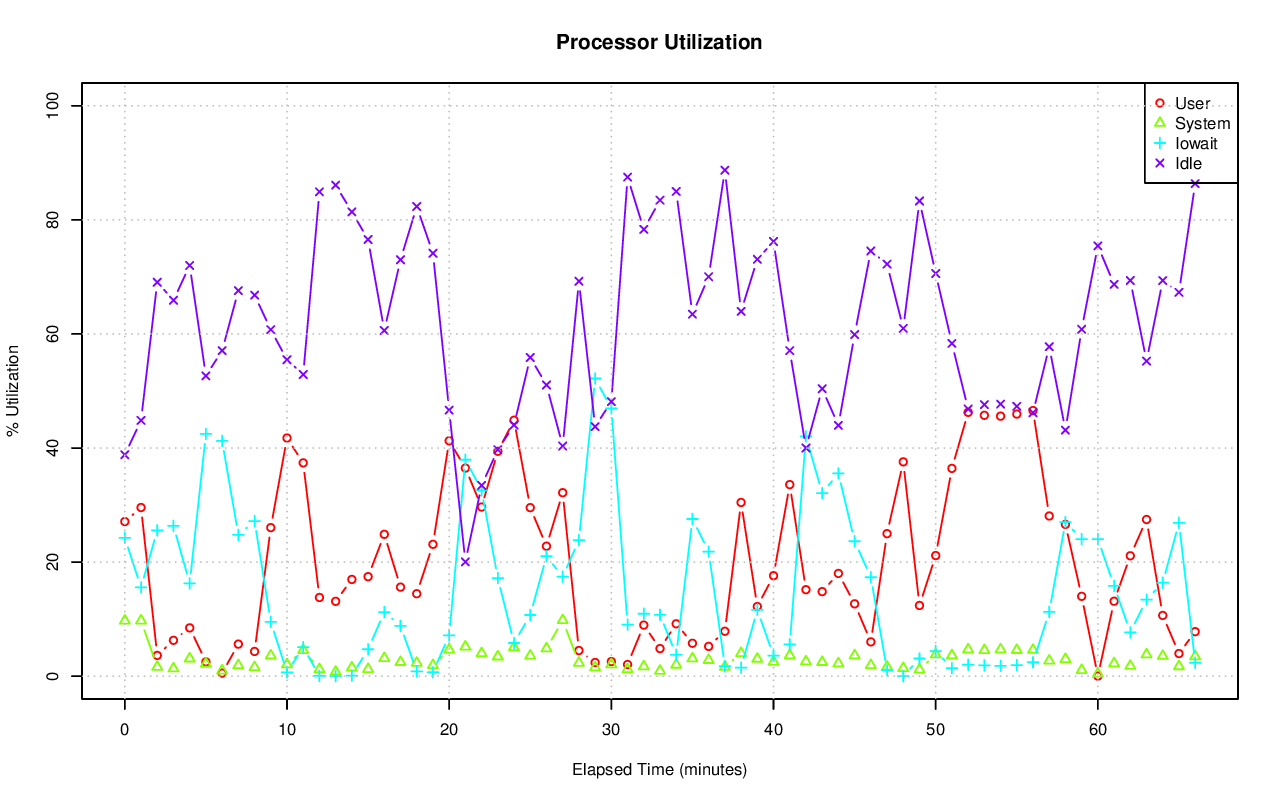

Data behind this chart, as committed beside it:
# hostname; interval; timestamp; CPU; %user; %nice; %system; %iowait; %steal; %idle
pgxl3; 60; 1440217255; -1; 27.11; 0.00; 9.72; 24.26; 0.10; 38.82
pgxl3; 60; 1440217255; 0; 30.36; 0.00; 12.28; 14.67; 0.10; 42.59
pgxl3; 60; 1440217255; 1; 24.45; 0.00; 6.75; 22.68; 0.07; 46.05
pgxl3; 60; 1440217255; 2; 26.62; 0.00; 7.23; 40.78; 0.20; 25.17
pgxl3; 60; 1440217255; 3; 26.96; 0.00; 12.56; 19.71; 0.05; 40.72
pgxl3; 60; 1440217315; -1; 29.57; 0.00; 9.74; 15.57; 0.28; 44.84
pgxl3; 60; 1440217315; 0; 31.35; 0.00; 17.94; 3.51; 0.33; 46.86
pgxl3; 60; 1440217315; 1; 26.10; 0.00; 6.18; 10.65; 0.26; 56.82
pgxl3; 60; 1440217315; 2; 36.49; 0.00; 9.09; 41.24; 0.29; 12.89
pgxl3; 60; 1440217315; 3; 24.42; 0.00; 5.49; 7.79; 0.21; 62.08
pgxl3; 60; 1440217375; -1; 3.64; 0.00; 1.63; 25.57; 0.09; 69.07
pgxl3; 60; 1440217375; 0; 2.12; 0.00; 1.09; 3.52; 0.03; 93.23
pgxl3; 60; 1440217375; 1; 3.76; 0.00; 1.59; 20.91; 0.05; 73.69
pgxl3; 60; 1440217375; 2; 7.09; 0.00; 3.35; 80.19; 0.27; 9.09
pgxl3; 60; 1440217375; 3; 1.88; 0.00; 0.60; 1.84; 0.02; 95.66
pgxl3; 60; 1440217435; -1; 6.29; 0.00; 1.34; 26.36; 0.10; 65.91
pgxl3; 60; 1440217435; 0; 3.72; 0.00; 1.53; 2.08; 0.02; 92.65
pgxl3; 60; 1440217435; 1; 3.01; 0.00; 1.53; 28.29; 0.09; 67.08
pgxl3; 60; 1440217435; 2; 19.34; 0.00; 2.16; 77.97; 0.31; 0.22
pgxl3; 60; 1440217435; 3; 0.12; 0.00; 0.23; 1.49; 0.02; 98.14
pgxl3; 60; 1440217495; -1; 8.47; 0.00; 3.09; 16.27; 0.16; 72.01
pgxl3; 60; 1440217495; 0; 2.70; 0.00; 1.39; 10.49; 0.26; 85.15
pgxl3; 60; 1440217495; 1; 0.53; 0.00; 0.60; 10.87; 0.09; 87.91
pgxl3; 60; 1440217495; 2; 30.90; 0.00; 10.42; 36.81; 0.25; 21.62
pgxl3; 60; 1440217495; 3; 0.56; 0.00; 0.22; 7.70; 0.05; 91.47
pgxl3; 60; 1440217555; -1; 2.51; 0.00; 2.17; 42.48; 0.18; 52.66
pgxl3; 60; 1440217555; 0; 1.48; 0.00; 2.31; 33.26; 0.16; 62.79
pgxl3; 60; 1440217555; 1; 1.95; 0.00; 1.71; 48.09; 0.10; 48.14
pgxl3; 60; 1440217555; 2; 5.16; 0.00; 3.46; 65.76; 0.36; 25.26
pgxl3; 60; 1440217555; 3; 1.51; 0.00; 1.24; 23.61; 0.10; 73.54
pgxl3; 60; 1440217615; -1; 0.54; 0.00; 0.97; 41.25; 0.17; 57.07
pgxl3; 60; 1440217615; 0; 0.19; 0.00; 1.16; 21.49; 0.07; 77.09
pgxl3; 60; 1440217615; 1; 0.57; 0.00; 1.01; 45.42; 0.07; 52.94
pgxl3; 60; 1440217615; 2; 0.60; 0.00; 1.14; 84.42; 0.44; 13.40
pgxl3; 60; 1440217615; 3; 0.80; 0.00; 0.60; 15.30; 0.09; 83.22
pgxl3; 60; 1440217675; -1; 5.62; 0.00; 1.90; 24.78; 0.11; 67.59
pgxl3; 60; 1440217675; 0; 1.48; 0.00; 1.71; 2.47; 0.02; 94.33
pgxl3; 60; 1440217675; 1; 5.35; 0.00; 1.78; 18.39; 0.07; 74.41
pgxl3; 60; 1440217675; 2; 14.85; 0.00; 3.36; 81.19; 0.29; 0.31
pgxl3; 60; 1440217675; 3; 1.38; 0.00; 0.78; 0.53; 0.09; 97.22
pgxl3; 60; 1440217735; -1; 4.33; 0.00; 1.56; 27.20; 0.11; 66.81
pgxl3; 60; 1440217735; 0; 1.73; 0.00; 1.73; 3.01; 0.02; 93.51
pgxl3; 60; 1440217735; 1; 2.92; 0.00; 0.87; 23.44; 0.05; 72.72
pgxl3; 60; 1440217735; 2; 11.95; 0.00; 2.95; 84.71; 0.38; 0.00
pgxl3; 60; 1440217735; 3; 1.36; 0.00; 0.80; 2.46; 0.02; 95.37
pgxl3; 60; 1440217795; -1; 26.05; 0.00; 3.61; 9.53; 0.05; 60.76
pgxl3; 60; 1440217795; 0; 16.28; 0.00; 4.24; 2.02; 0.05; 77.41
pgxl3; 60; 1440217795; 1; 26.06; 0.00; 4.59; 8.09; 0.03; 61.22
pgxl3; 60; 1440217795; 2; 45.12; 0.00; 4.68; 26.18; 0.10; 23.93
pgxl3; 60; 1440217795; 3; 17.19; 0.00; 0.97; 2.21; 0.00; 79.63
pgxl3; 60; 1440217855; -1; 41.76; 0.00; 2.05; 0.68; 0.04; 55.47
pgxl3; 60; 1440217855; 0; 26.65; 0.00; 3.16; 0.07; 0.12; 70.01
pgxl3; 60; 1440217855; 1; 64.32; 0.00; 2.08; 0.17; 0.02; 33.42
pgxl3; 60; 1440217855; 2; 45.65; 0.00; 1.98; 2.39; 0.02; 49.96
pgxl3; 60; 1440217855; 3; 30.20; 0.00; 0.96; 0.12; 0.02; 68.71
pgxl3; 60; 1440217915; -1; 37.40; 0.00; 4.57; 5.08; 0.05; 52.89
pgxl3; 60; 1440217915; 0; 27.27; 0.00; 4.47; 1.31; 0.14; 66.83
pgxl3; 60; 1440217915; 1; 44.97; 0.00; 5.47; 0.57; 0.02; 48.97
pgxl3; 60; 1440217915; 2; 39.16; 0.00; 6.35; 17.85; 0.07; 36.58
pgxl3; 60; 1440217915; 3; 38.14; 0.00; 2.03; 0.70; 0.02; 59.10
... 275 more rows
